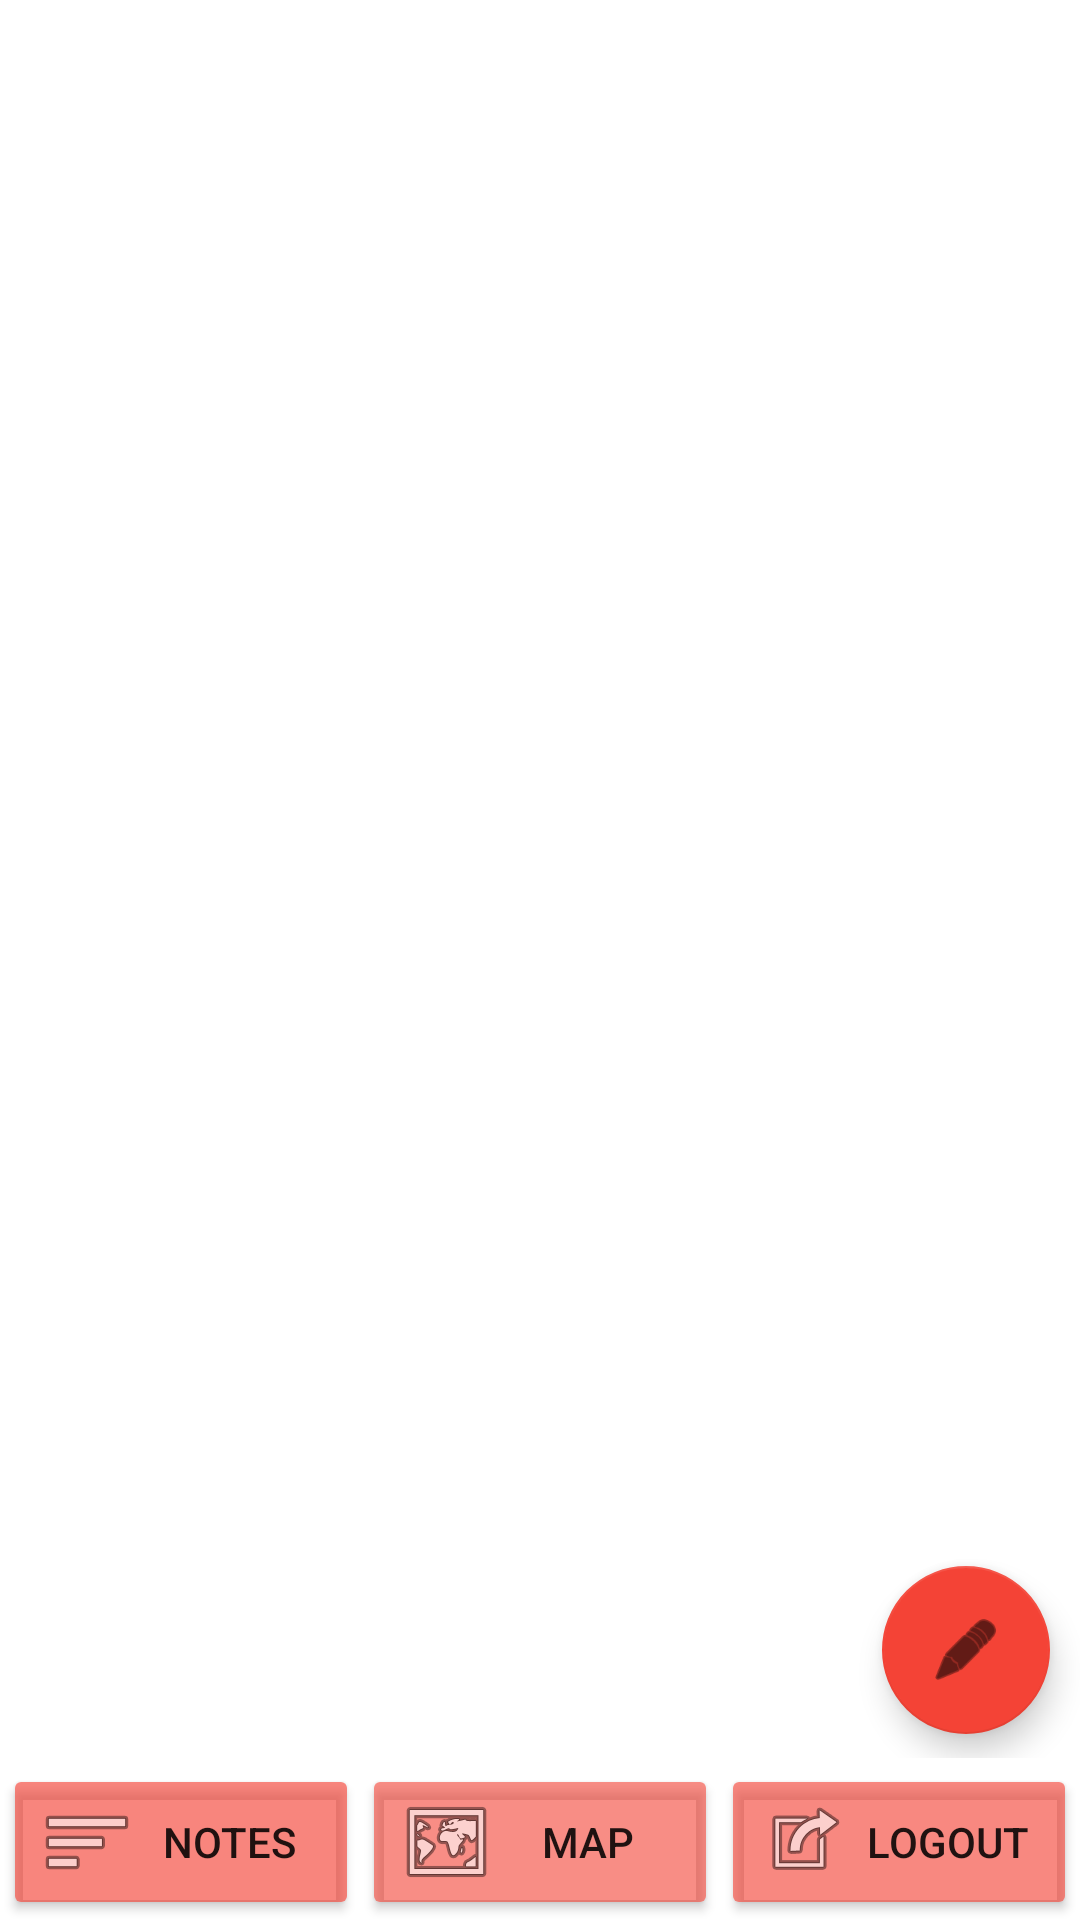

This screen was rendered from an Android layout file. Write that file and the resources it references.
<!-- AndroidManifest.xml: application theme Theme.MoveoApp -->
<!-- res/layout/fragment_main_screen.xml -->
<?xml version="1.0" encoding="utf-8"?>
<androidx.constraintlayout.widget.ConstraintLayout xmlns:android="http://schemas.android.com/apk/res/android"
    xmlns:app="http://schemas.android.com/apk/res-auto"
    xmlns:tools="http://schemas.android.com/tools"
    android:layout_width="match_parent"
    android:layout_height="match_parent"
    android:background="@drawable/bgn"
    tools:context=".fragments.MainScreenFragment">

    <Button
        android:id="@+id/mainScreen_listModeBtn"
        android:layout_width="0dp"
        android:layout_height="wrap_content"
        android:layout_marginStart="1dp"
        android:layout_marginEnd="1dp"
        android:drawableLeft="@android:drawable/ic_menu_sort_by_size"
        android:text="Notes"
        app:backgroundTint="#A5F44336"
        app:cornerRadius="0dp"
        app:layout_constraintBottom_toBottomOf="parent"
        app:layout_constraintEnd_toStartOf="@+id/mainScreen_mapModeBtn"
        app:layout_constraintHorizontal_bias="0.5"
        app:layout_constraintHorizontal_chainStyle="spread"
        app:layout_constraintStart_toStartOf="parent" />

    <Button
        android:id="@+id/mainScreen_mapModeBtn"
        android:layout_width="0dp"
        android:layout_height="wrap_content"
        android:layout_marginEnd="1dp"
        android:drawableLeft="@android:drawable/ic_menu_mapmode"
        android:text="Map"
        app:backgroundTint="#9AF44336"
        app:cornerRadius="0dp"
        app:layout_constraintEnd_toStartOf="@+id/mainScreen_logoutBtn"
        app:layout_constraintHorizontal_bias="0.5"
        app:layout_constraintStart_toEndOf="@+id/mainScreen_listModeBtn"
        app:layout_constraintTop_toTopOf="@+id/mainScreen_listModeBtn" />

    <Button
        android:id="@+id/mainScreen_logoutBtn"
        android:layout_width="0dp"
        android:layout_height="wrap_content"
        android:layout_marginEnd="1dp"
        android:drawableLeft="@android:drawable/ic_menu_set_as"
        android:text="logout"
        app:backgroundTint="#A1F44336"
        app:cornerRadius="0dp"
        app:layout_constraintEnd_toEndOf="parent"
        app:layout_constraintHorizontal_bias="0.5"
        app:layout_constraintStart_toEndOf="@+id/mainScreen_mapModeBtn"
        app:layout_constraintTop_toTopOf="@+id/mainScreen_mapModeBtn" />

    <androidx.constraintlayout.widget.ConstraintLayout
        android:id="@+id/mainScreen_container"
        android:layout_width="0dp"
        android:layout_height="0dp"
        android:layout_marginBottom="2dp"
        android:visibility="visible"
        app:layout_constraintBottom_toTopOf="@+id/mainScreen_listModeBtn"
        app:layout_constraintEnd_toEndOf="parent"
        app:layout_constraintStart_toStartOf="parent"
        app:layout_constraintTop_toTopOf="parent">

        <com.google.android.material.floatingactionbutton.FloatingActionButton
            android:id="@+id/mainScreen_addButton"
            android:layout_width="wrap_content"
            android:layout_height="wrap_content"
            android:layout_marginEnd="10dp"
            android:layout_marginBottom="8dp"
            android:clickable="true"
            android:src="@android:drawable/ic_menu_edit"
            app:backgroundTint="#F44336"
            app:layout_constraintBottom_toBottomOf="parent"
            app:layout_constraintEnd_toEndOf="parent" />

        <TextView
            android:id="@+id/mainScreen_indicator"
            android:layout_width="0dp"
            android:layout_height="wrap_content"
            android:layout_marginStart="24dp"
            android:layout_marginEnd="24dp"
            android:text="No notes :("
            android:textColor="#FFFFFF"
            android:textSize="34sp"
            android:visibility="gone"
            app:layout_constraintBottom_toBottomOf="parent"
            app:layout_constraintEnd_toEndOf="parent"
            app:layout_constraintHorizontal_bias="0.0"
            app:layout_constraintStart_toStartOf="parent"
            app:layout_constraintTop_toTopOf="parent"
            app:layout_constraintVertical_bias="0.236" />
    </androidx.constraintlayout.widget.ConstraintLayout>

</androidx.constraintlayout.widget.ConstraintLayout>
<!-- resources referenced by this layout -->
<resources>
  <style name="Theme.MoveoApp" parent="Theme.MaterialComponents.DayNight.DarkActionBar">
          
          <item name="colorPrimary">@color/purple_500</item>
          <item name="colorPrimaryVariant">@color/purple_700</item>
          <item name="colorOnPrimary">@color/white</item>
          
          <item name="colorSecondary">@color/teal_200</item>
          <item name="colorSecondaryVariant">@color/teal_700</item>
          <item name="colorOnSecondary">@color/black</item>
          
          <item name="android:statusBarColor" tools:targetApi="l">?attr/colorPrimaryVariant</item>
          
      </style>
  <!-- not gathered from this repository: default colours our renderer supplied (Android Studio template values) -->
  <color name="purple_500">#FF6200EE</color>
  <color name="purple_700">#FF3700B3</color>
  <color name="teal_200">#FF03DAC5</color>
  <color name="teal_700">#FF018786</color>
  <color name="black">#FF000000</color>
  <color name="white">#FFFFFFFF</color>
</resources>
